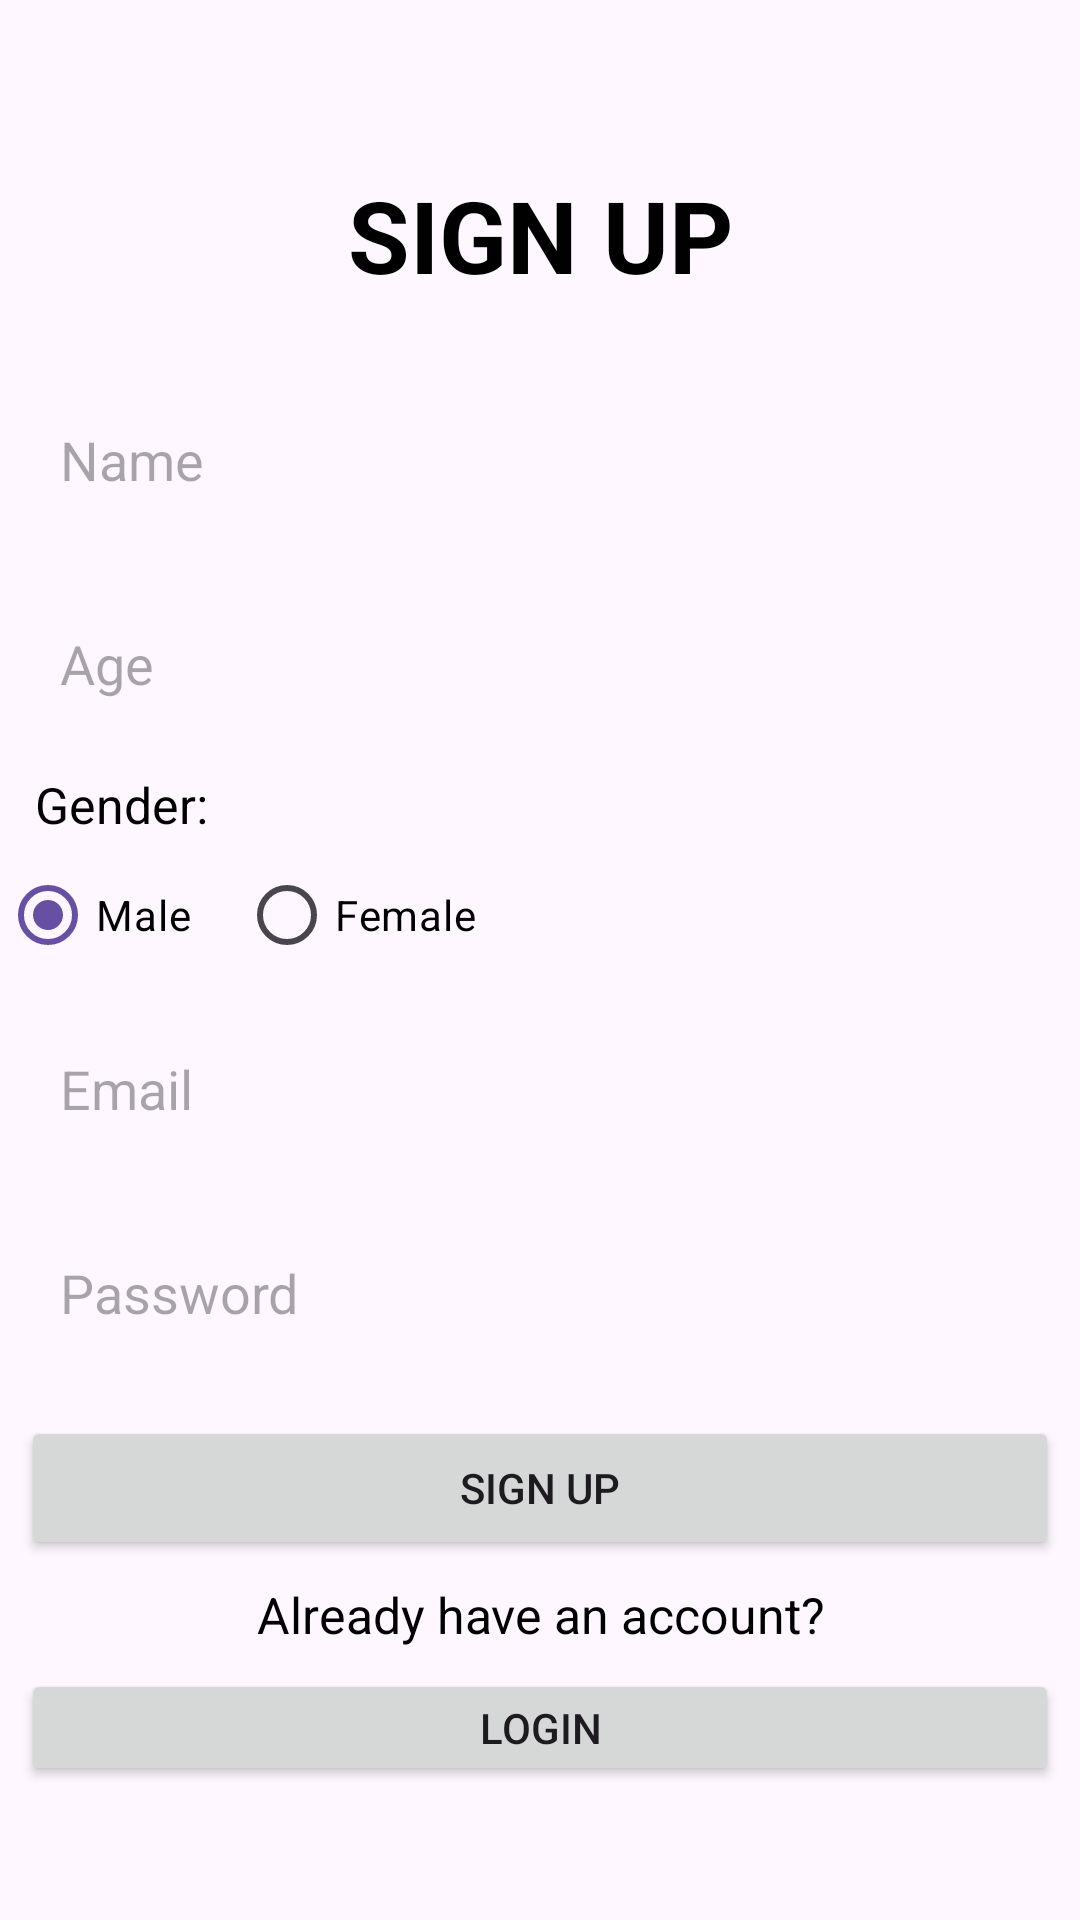

Write the Android layout XML for this screen, with the resource values it uses.
<!-- AndroidManifest.xml: application theme Theme.Rental -->
<!-- res/layout/activity_sign_up.xml -->
<?xml version="1.0" encoding="utf-8"?>
<LinearLayout xmlns:android="http://schemas.android.com/apk/res/android"
    xmlns:app="http://schemas.android.com/apk/res-auto"
    xmlns:tools="http://schemas.android.com/tools"
    android:layout_width="match_parent"
    android:layout_height="match_parent"
    android:orientation="vertical"
    android:gravity="center"
    android:weightSum="80"
    android:background="@drawable/toolbg"
    tools:context=".SignUpActivity">

    <LinearLayout
        android:layout_width="match_parent"
        android:layout_height="wrap_content"
        android:gravity="center"
        android:layout_weight="20">

        <TextView
            android:id="@+id/login_signup"
            android:layout_width="match_parent"
            android:layout_height="wrap_content"
            android:text="SIGN UP"
            android:textStyle="bold"
            android:textColor="@color/black"
            android:textAlignment="center"
            android:textSize="100px"/>

    </LinearLayout>

    <EditText
        android:id="@+id/login_name"
        android:layout_width="match_parent"
        android:layout_height="wrap_content"
        android:layout_margin="10dp"
        android:background="@drawable/edit_text_rounded_corner"
        android:elevation="5dp"
        android:hint="Name"
        android:textColor="@color/black"
        android:inputType="text"
        android:minHeight="48dp"
        android:padding="10dp" />

    <EditText
        android:id="@+id/login_age"
        android:layout_width="match_parent"
        android:layout_height="wrap_content"
        android:layout_margin="10dp"
        android:background="@drawable/edit_text_rounded_corner"
        android:elevation="5dp"
        android:textColor="@color/black"
        android:hint="Age"
        android:inputType="number"
        android:minHeight="48dp"
        android:padding="10dp" />

    <TextView
        android:id="@+id/gender"
        android:layout_width="match_parent"
        android:layout_height="wrap_content"
        android:text="Gender:"
        android:textColor="@color/black"
        android:textAlignment="textStart"
        android:paddingLeft="30px"
        android:layout_margin="5px"
        android:textSize="50px" />

    <RadioGroup
        android:id="@+id/radioGroupGender"
        android:layout_width="match_parent"
        android:layout_height="wrap_content"
        android:orientation="horizontal"
        android:checkedButton="@id/radioMale">

        <RadioButton
            android:id="@+id/radioMale"
            android:layout_width="wrap_content"
            android:layout_height="wrap_content"
            android:text="Male"
            android:textColor="@color/black"
            android:layout_marginEnd="16dp"/>

        <RadioButton
            android:id="@+id/radioFemale"
            android:layout_width="wrap_content"
            android:layout_height="wrap_content"
            android:textColor="@color/black"
            android:text="Female" />

    </RadioGroup>

    <EditText
        android:id="@+id/login_email"
        android:layout_width="match_parent"
        android:layout_height="wrap_content"
        android:layout_margin="10dp"
        android:background="@drawable/edit_text_rounded_corner"
        android:elevation="5dp"
        android:hint="Email"
        android:textColor="@color/black"
        android:inputType="textEmailAddress"
        android:minHeight="48dp"
        android:padding="10dp" />

    <EditText
        android:id="@+id/login_password"
        android:layout_width="match_parent"
        android:layout_height="wrap_content"
        android:layout_margin="10dp"
        android:background="@drawable/edit_text_rounded_corner"
        android:elevation="5dp"
        android:textColor="@color/black"
        android:hint="Password"
        android:inputType="textPassword"
        android:minHeight="48dp"
        android:padding="10dp" />

    <LinearLayout
        android:layout_width="match_parent"
        android:layout_height="100dp"
        android:gravity="center_vertical"
        android:orientation="vertical"
        android:layout_weight="20">
        <Button
            android:id="@+id/sign_up_btn"
            android:layout_width="match_parent"
            android:layout_height="wrap_content"
            android:layout_margin="7dp"
            android:text="Sign Up"/>

        <TextView
            android:layout_width="match_parent"
            android:layout_height="wrap_content"
            android:text="Already have an account?"
            android:textAlignment="center"
            android:textColor="@color/black"
            android:textSize="50px" />

        <Button
            android:id="@+id/login_btn"
            android:layout_width="match_parent"
            android:layout_height="wrap_content"
            android:layout_margin="7dp"
            android:text="Login"
            android:onClick="myLoginIntent"/>
    </LinearLayout>

</LinearLayout>
<!-- resources referenced by this layout -->
<resources>
  <color name="black">#FF000000</color>
  <style name="Theme.Rental" parent="Base.Theme.Rental" />
  <style name="Base.Theme.Rental" parent="Theme.Material3.DayNight.NoActionBar">
          
          
      </style>
</resources>
